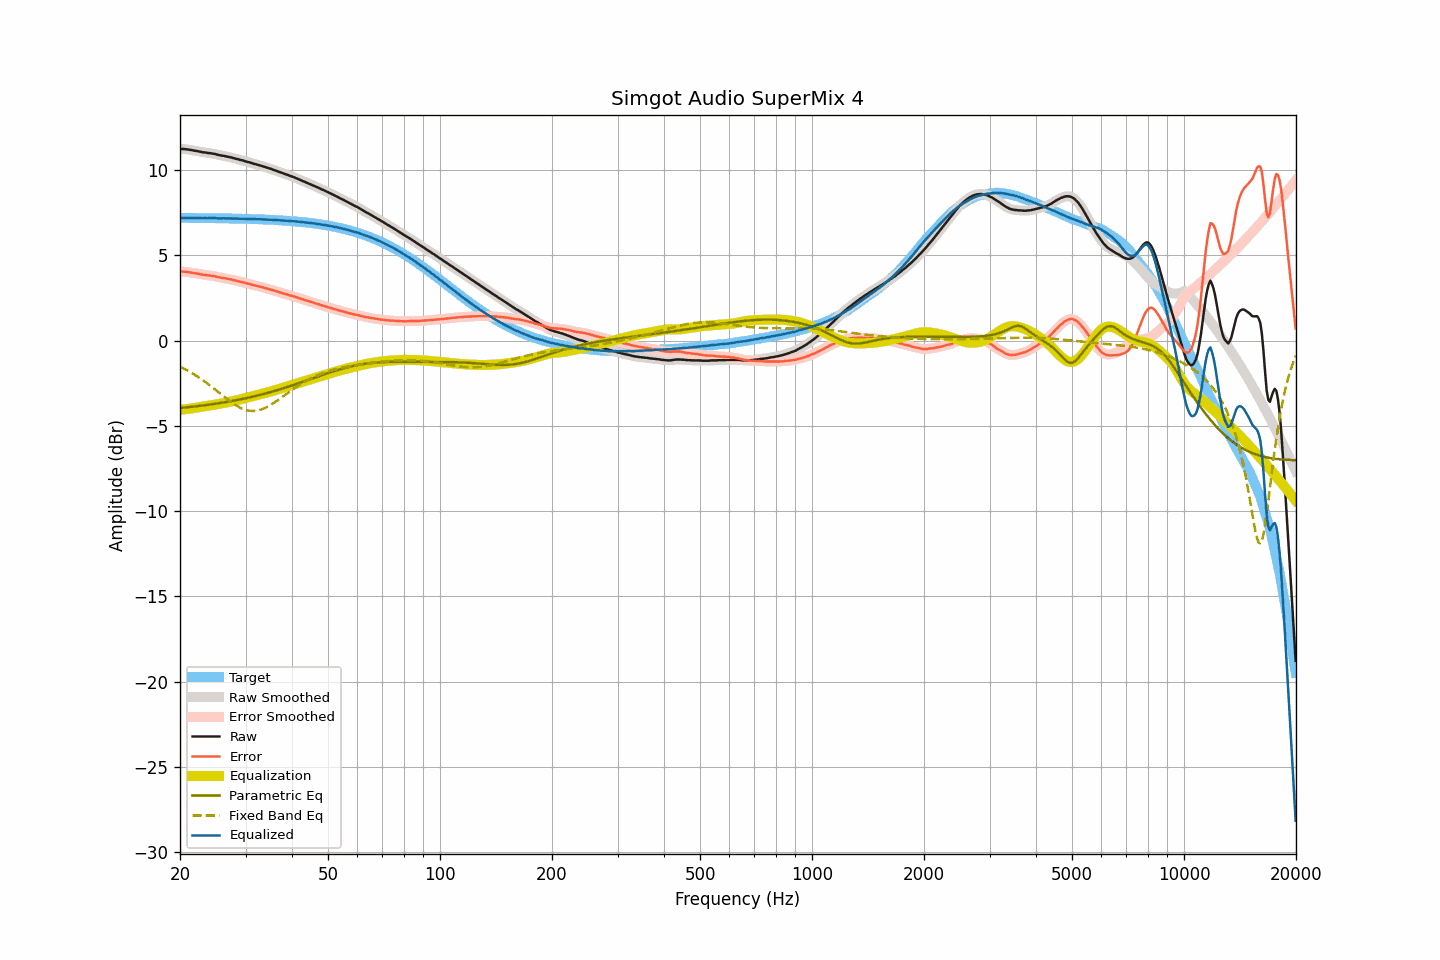

Source data for this figure (header and first rows):
frequency, raw, smoothed, error, error_smoothed, equalization, parametric_eq, fixed_band_eq, equalized_raw, equalized_smoothed, target
20.00, 11.24, 11.24, 4.05, 4.05, -4.05, -3.95, -1.53, 7.19, 7.18, 7.19
20.20, 11.23, 11.23, 4.04, 4.04, -4.05, -3.94, -1.58, 7.18, 7.19, 7.19
20.40, 11.23, 11.23, 4.04, 4.04, -4.04, -3.94, -1.63, 7.19, 7.19, 7.19
20.61, 11.22, 11.22, 4.03, 4.03, -4.03, -3.93, -1.68, 7.19, 7.19, 7.19
20.81, 11.21, 11.21, 4.02, 4.02, -4.02, -3.92, -1.73, 7.19, 7.19, 7.19
21.02, 11.20, 11.20, 4.01, 4.01, -4.01, -3.91, -1.78, 7.19, 7.19, 7.19
21.23, 11.18, 11.18, 3.99, 4.00, -4.00, -3.90, -1.83, 7.18, 7.19, 7.19
21.44, 11.17, 11.17, 3.98, 3.98, -3.98, -3.89, -1.88, 7.19, 7.18, 7.19
21.66, 11.15, 11.15, 3.97, 3.96, -3.97, -3.88, -1.94, 7.18, 7.18, 7.18
21.87, 11.13, 11.13, 3.95, 3.95, -3.95, -3.87, -2.00, 7.18, 7.18, 7.18
22.09, 11.12, 11.12, 3.94, 3.93, -3.93, -3.85, -2.06, 7.19, 7.18, 7.18
22.31, 11.10, 11.10, 3.92, 3.92, -3.91, -3.84, -2.12, 7.18, 7.18, 7.18
22.54, 11.08, 11.08, 3.90, 3.90, -3.90, -3.83, -2.18, 7.18, 7.18, 7.18
22.76, 11.06, 11.06, 3.88, 3.88, -3.88, -3.82, -2.24, 7.18, 7.18, 7.18
22.99, 11.04, 11.04, 3.86, 3.86, -3.87, -3.81, -2.31, 7.17, 7.18, 7.18
23.22, 11.03, 11.03, 3.85, 3.85, -3.85, -3.80, -2.38, 7.18, 7.17, 7.18
23.45, 11.02, 11.01, 3.84, 3.84, -3.84, -3.78, -2.44, 7.18, 7.17, 7.18
23.69, 11.00, 11.00, 3.82, 3.83, -3.83, -3.77, -2.51, 7.17, 7.18, 7.18
23.92, 10.99, 10.99, 3.81, 3.81, -3.81, -3.76, -2.59, 7.17, 7.17, 7.17
24.16, 10.98, 10.98, 3.81, 3.80, -3.80, -3.75, -2.66, 7.18, 7.18, 7.17
24.40, 10.96, 10.96, 3.79, 3.79, -3.79, -3.73, -2.73, 7.17, 7.18, 7.17
24.65, 10.95, 10.95, 3.78, 3.78, -3.77, -3.72, -2.81, 7.18, 7.18, 7.17
24.89, 10.93, 10.93, 3.76, 3.76, -3.75, -3.71, -2.88, 7.18, 7.17, 7.17
25.14, 10.90, 10.90, 3.73, 3.73, -3.74, -3.69, -2.96, 7.16, 7.17, 7.17
25.39, 10.88, 10.88, 3.71, 3.71, -3.72, -3.68, -3.03, 7.16, 7.16, 7.17
25.65, 10.86, 10.86, 3.69, 3.69, -3.70, -3.66, -3.11, 7.16, 7.16, 7.17
25.91, 10.84, 10.84, 3.68, 3.68, -3.68, -3.65, -3.18, 7.16, 7.16, 7.16
26.16, 10.83, 10.83, 3.67, 3.66, -3.66, -3.63, -3.26, 7.17, 7.16, 7.16
26.43, 10.81, 10.81, 3.65, 3.65, -3.65, -3.62, -3.33, 7.16, 7.16, 7.16
26.69, 10.79, 10.79, 3.63, 3.63, -3.63, -3.60, -3.41, 7.16, 7.16, 7.16
26.96, 10.77, 10.77, 3.61, 3.61, -3.61, -3.58, -3.48, 7.16, 7.16, 7.16
27.23, 10.75, 10.75, 3.59, 3.59, -3.59, -3.57, -3.55, 7.16, 7.16, 7.16
27.50, 10.73, 10.73, 3.58, 3.57, -3.57, -3.55, -3.62, 7.16, 7.16, 7.15
27.77, 10.70, 10.70, 3.55, 3.55, -3.55, -3.53, -3.69, 7.15, 7.15, 7.15
28.05, 10.68, 10.68, 3.53, 3.53, -3.53, -3.51, -3.75, 7.15, 7.15, 7.15
28.33, 10.65, 10.65, 3.50, 3.50, -3.51, -3.50, -3.81, 7.14, 7.14, 7.15
28.62, 10.63, 10.63, 3.48, 3.48, -3.48, -3.48, -3.86, 7.15, 7.14, 7.15
28.90, 10.60, 10.60, 3.46, 3.46, -3.46, -3.46, -3.91, 7.14, 7.14, 7.14
29.19, 10.58, 10.58, 3.44, 3.44, -3.44, -3.44, -3.96, 7.14, 7.14, 7.14
29.48, 10.56, 10.56, 3.42, 3.42, -3.41, -3.42, -4.00, 7.14, 7.14, 7.14
29.78, 10.53, 10.53, 3.39, 3.39, -3.39, -3.40, -4.04, 7.14, 7.14, 7.14
30.08, 10.50, 10.50, 3.37, 3.37, -3.37, -3.38, -4.07, 7.13, 7.13, 7.13
30.38, 10.47, 10.47, 3.34, 3.34, -3.34, -3.36, -4.09, 7.13, 7.13, 7.13
30.68, 10.45, 10.45, 3.32, 3.32, -3.32, -3.34, -4.11, 7.13, 7.13, 7.13
30.99, 10.42, 10.42, 3.29, 3.29, -3.29, -3.32, -4.12, 7.13, 7.12, 7.12
31.30, 10.39, 10.39, 3.27, 3.27, -3.27, -3.30, -4.13, 7.12, 7.12, 7.12
31.61, 10.36, 10.36, 3.24, 3.24, -3.25, -3.27, -4.13, 7.11, 7.12, 7.12
31.93, 10.34, 10.33, 3.22, 3.22, -3.22, -3.25, -4.12, 7.12, 7.11, 7.12
32.24, 10.31, 10.31, 3.20, 3.20, -3.20, -3.23, -4.11, 7.11, 7.11, 7.11
32.57, 10.28, 10.28, 3.17, 3.17, -3.17, -3.21, -4.08, 7.11, 7.11, 7.11
32.89, 10.26, 10.26, 3.15, 3.15, -3.15, -3.18, -4.06, 7.11, 7.11, 7.10
33.22, 10.23, 10.23, 3.13, 3.13, -3.13, -3.16, -4.03, 7.10, 7.10, 7.10
33.55, 10.20, 10.20, 3.10, 3.10, -3.10, -3.13, -3.99, 7.10, 7.10, 7.10
33.89, 10.17, 10.17, 3.08, 3.08, -3.08, -3.11, -3.95, 7.09, 7.09, 7.09
34.23, 10.14, 10.14, 3.05, 3.05, -3.05, -3.08, -3.90, 7.09, 7.09, 7.09
34.57, 10.11, 10.11, 3.02, 3.03, -3.02, -3.06, -3.85, 7.08, 7.09, 7.08
34.92, 10.08, 10.08, 3.00, 3.00, -3.00, -3.03, -3.80, 7.08, 7.08, 7.08
35.27, 10.05, 10.05, 2.97, 2.97, -2.97, -3.00, -3.74, 7.08, 7.08, 7.08
35.62, 10.01, 10.01, 2.94, 2.94, -2.94, -2.98, -3.68, 7.07, 7.07, 7.07
35.97, 9.98, 9.98, 2.91, 2.91, -2.91, -2.95, -3.61, 7.06, 7.06, 7.07
... 635 more rows
